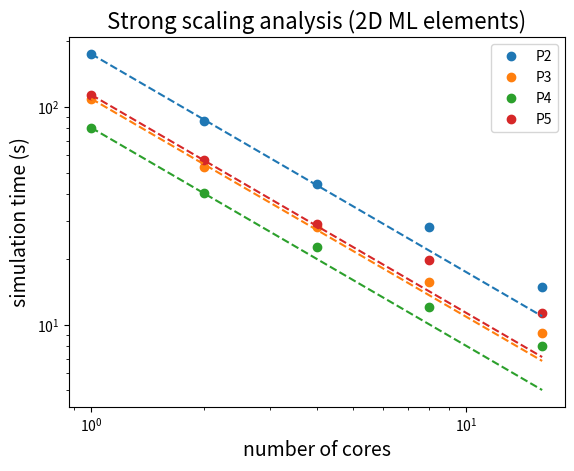

The script that saved this image: (Note: this script raises an exception after producing the figure.)
import matplotlib.pyplot as plt
import numpy as np

num_cores = np.array([1, 2, 4, 8, 16])

time_p2   = np.array([175.1, 86.1, 44.1, 28.2, 14.9])
time_p2_t = np.array([175.1, 175.1/2, 175.1/4, 175.1/8, 175.1/16])
dofs_p2   = np.array([24855851, 24855851/2., 24855851/4., 24855851/8., 24855851/16.])
cells_p2  = 8282542 

time_p3   = np.array([109.2, 52.8, 28.2, 15.8, 9.2])
time_p3_t = np.array([109.2, 109.2/2, 109.2/4, 109.2/8, 109.2/16])
dofs_p3   = np.array([14929633, 14929633/2., 14929633/4., 14929633/8., 14929633/16.])
cells_p3  = 2295867 

time_p4   = np.array([80.3, 40.5, 22.7, 12.1, 8.0])
time_p4_t = np.array([80.3, 80.3/2, 80.3/4, 80.3/8, 80.3/16])
dofs_p4   = np.array([13124867, 13124867/2., 13124867/4., 13124867/8., 13124867/16.])
cells_p3  = 1192602

time_p5   = np.array([113.8, 56.9, 29.1, 19.8, 11.3])
time_p5_t = np.array([113.8, 113.8/2, 113.8/4, 113.8/8, 113.8/16])
dofs_p5   = np.array([14838012, 14838012/2., 14838012/4., 14838012/8., 14838012/16.])
cells_p5  = 689864

plt.plot(num_cores, time_p2, label='P2',marker="o", linestyle='')
plt.plot(num_cores, time_p3, label='P3',marker="o", linestyle='')
plt.plot(num_cores, time_p4, label='P4',marker="o", linestyle='')
plt.plot(num_cores, time_p5, label='P5',marker="o", linestyle='')

plt.plot(num_cores, time_p2_t, label='',marker="", linestyle='--', color='tab:blue')
plt.plot(num_cores, time_p3_t, label='',marker="", linestyle='--', color='tab:orange')
plt.plot(num_cores, time_p4_t, label='',marker="", linestyle='--', color='tab:green')
plt.plot(num_cores, time_p5_t, label='',marker="", linestyle='--', color='tab:red')

plt.yscale('log')
plt.xscale('log')
plt.ylabel("simulation time (s)",fontsize=14)
plt.xlabel("number of cores", fontsize=14)
plt.title("Strong scaling analysis (2D ML elements)", fontsize=16)
plt.legend(loc='upper right')
plt.grid(b=True, which='major')
plt.grid(b=True, which='minor')

plt.annotate(str(round(dofs_p2[0])), (num_cores[0], 1.05*time_p2[0]), color='tab:blue', fontsize=8)
plt.annotate(str(round(dofs_p2[1])), (num_cores[1], 1.05*time_p2[1]), color='tab:blue', fontsize=8)
plt.annotate(str(round(dofs_p2[2])), (num_cores[2], 1.05*time_p2[2]), color='tab:blue', fontsize=8)
plt.annotate(str(round(dofs_p2[3])), (num_cores[3], 1.05*time_p2[3]), color='tab:blue', fontsize=8)
plt.annotate(str(round(dofs_p2[4])), (num_cores[4], 1.05*time_p2[4]), color='tab:blue', fontsize=8)

plt.annotate(str(round(dofs_p3[0])), (num_cores[0], 0.9*time_p3[0]), color='tab:orange', fontsize=8)
plt.annotate(str(round(dofs_p3[1])), (num_cores[1], 0.9*time_p3[1]), color='tab:orange', fontsize=8)
plt.annotate(str(round(dofs_p3[2])), (num_cores[2], 0.9*time_p3[2]), color='tab:orange', fontsize=8)
plt.annotate(str(round(dofs_p3[3])), (num_cores[3], 0.9*time_p3[3]), color='tab:orange', fontsize=8)
plt.annotate(str(round(dofs_p3[4])), (num_cores[4], 0.9*time_p3[4]), color='tab:orange', fontsize=8)

plt.annotate(str(round(dofs_p4[0])), (num_cores[0], 0.8*time_p4[0]), color='tab:green', fontsize=8)
plt.annotate(str(round(dofs_p4[1])), (num_cores[1], 0.8*time_p4[1]), color='tab:green', fontsize=8)
plt.annotate(str(round(dofs_p4[2])), (num_cores[2], 0.8*time_p4[2]), color='tab:green', fontsize=8)
plt.annotate(str(round(dofs_p4[3])), (num_cores[3], 0.8*time_p4[3]), color='tab:green', fontsize=8)
plt.annotate(str(round(dofs_p4[4])), (num_cores[4], 0.8*time_p4[4]), color='tab:green', fontsize=8)

plt.annotate(str(round(dofs_p5[0])), (num_cores[0], 1.05*time_p5[0]), color='tab:red', fontsize=8)
plt.annotate(str(round(dofs_p5[1])), (num_cores[1], 1.05*time_p5[1]), color='tab:red', fontsize=8)
plt.annotate(str(round(dofs_p5[2])), (num_cores[2], 1.05*time_p5[2]), color='tab:red', fontsize=8)
plt.annotate(str(round(dofs_p5[3])), (num_cores[3], 1.05*time_p5[3]), color='tab:red', fontsize=8)
plt.annotate(str(round(dofs_p5[4])), (num_cores[4], 1.05*time_p5[4]), color='tab:red', fontsize=8)

plt.show()
